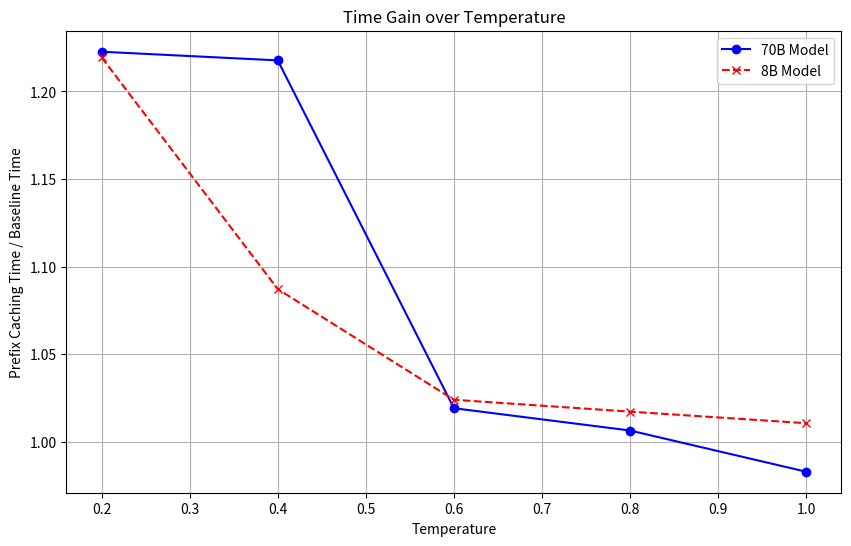

Write the Python code that produced this figure. (Note: this script raises an exception after producing the figure.)
from pathlib import Path
import matplotlib.pyplot as plt

experiment_path = Path("/raid/shared/llm-inference-scaling/prefix_sampling_experiments")

prefix_internal_times_70 = [5274.3930876255035,  4582.992676496506, 3807.308326482773, 3239.214138031006, 3368.595718383789]
base_internal_times_70 = [6449.06245470047,  5581.008045911789, 3879.9213721752167, 3259.7462706565857, 3310.6455211639404]

prefix_internal_times_8 = [2833.4032640457153, 3564.3958008289337, 3288.6198654174805, 3095.996219396591, 3329.683702468872]
base_internal_times_8 = [3455.1942121982574, 3874.902323961258, 3367.249425172806, 3148.980687856674, 3364.6879568099976]

temps = [0.2, 0.4, 0.6, 0.8, 1.0]

percentages_70 = [b / a for a, b in zip(prefix_internal_times_70, base_internal_times_70)]
percentages_8 = [b / a for a, b in zip(prefix_internal_times_8, base_internal_times_8)]



plt.figure(figsize=(10, 6))
plt.plot(temps, percentages_70, marker='o', linestyle='-', color='b', label='70B Model')
plt.plot(temps, percentages_8, marker='x', linestyle='--', color='r', label='8B Model')
plt.xlabel('Temperature')
plt.ylabel('Prefix Caching Time / Baseline Time')
plt.title('Time Gain over Temperature')
plt.legend()
plt.grid(True)

plt.savefig(experiment_path / f"time_gain_over_temp.png")
